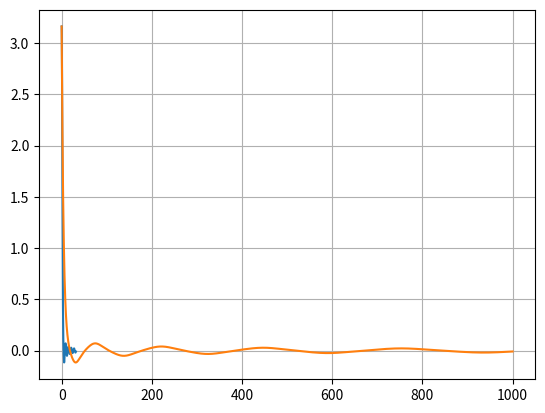

Write the Python code that produced this figure.
# -*- coding: utf-8 -*-
"""
Created on Fri Jan  1 20:15:06 2021

[redacted]
"""

''' A program for solving second order ODE and simulate the motion of pendulum
[redacted] '''

global vi, dvi
def v2(phi,m):
    return phi**2 * m**2 /2
def dv2(phi,m):
    return phi * m**2 /2

def v4(phi,l):
    return phi**4 * l/4
def dv4(phi,l):
    return phi**3 * l

vi = v4
dvi = dv4
import numpy as np
from math import sqrt

import matplotlib.pyplot as plt

# Parameters
global m,l,M

'''
l = 1
m = 10**-0
M = 10**6
f0 = 10**0.5 * M
f1 = 0#10**(-3.5) * m
a0 = 1
'''
l = 1
m = 10**-0
M = 10**0
f0 = 10**0.5 * M
f1 = 0#10**(-3.5) * m
a0 = 1


init_vals = np.array([f0,a0,f1])
# Equations:
   
def V(u,t):
    f, a, f_t = u
    
    y = f_t
    a_t = np.sqrt(8*np.pi/(3*M**2) * (y**2 /2 + vi(f,m))) * a
    y_t = -dvi(f,m) - 3*a_t/a * y
    
    return np.array([ y, a_t, y_t]) 
    #(c*dv+k*dx)/mr, -(F+c*dv+k*dx)/m ])

def rk4(f, u0, t0, tf , n):
    t = np.linspace(t0, tf, n+1)
    u = np.array((n+1)*[u0])
    h = t[1]-t[0]
    for i in range(n):
        k1 = h * f(u[i], t[i])    
        k2 = h * f(u[i] + 0.5 * k1, t[i] + 0.5*h)
        k3 = h * f(u[i] + 0.5 * k2, t[i] + 0.5*h)
        k4 = h * f(u[i] + k3, t[i] + h)
        u[i+1] = u[i] + (k1 + 2*(k2 + k3) + k4) / 6
    return u, t


tmax = 1000
steps = 100*tmax
u, t  = rk4(V, init_vals , 0. , tmax , steps)
x1, x2, v1 = u.T
plt.plot(t**.5, x1)
plt.plot(t**1, x1)
#plt.plot(t,1/t)
#plt.plot(t,x2)
plt.grid('on')
plt.show()